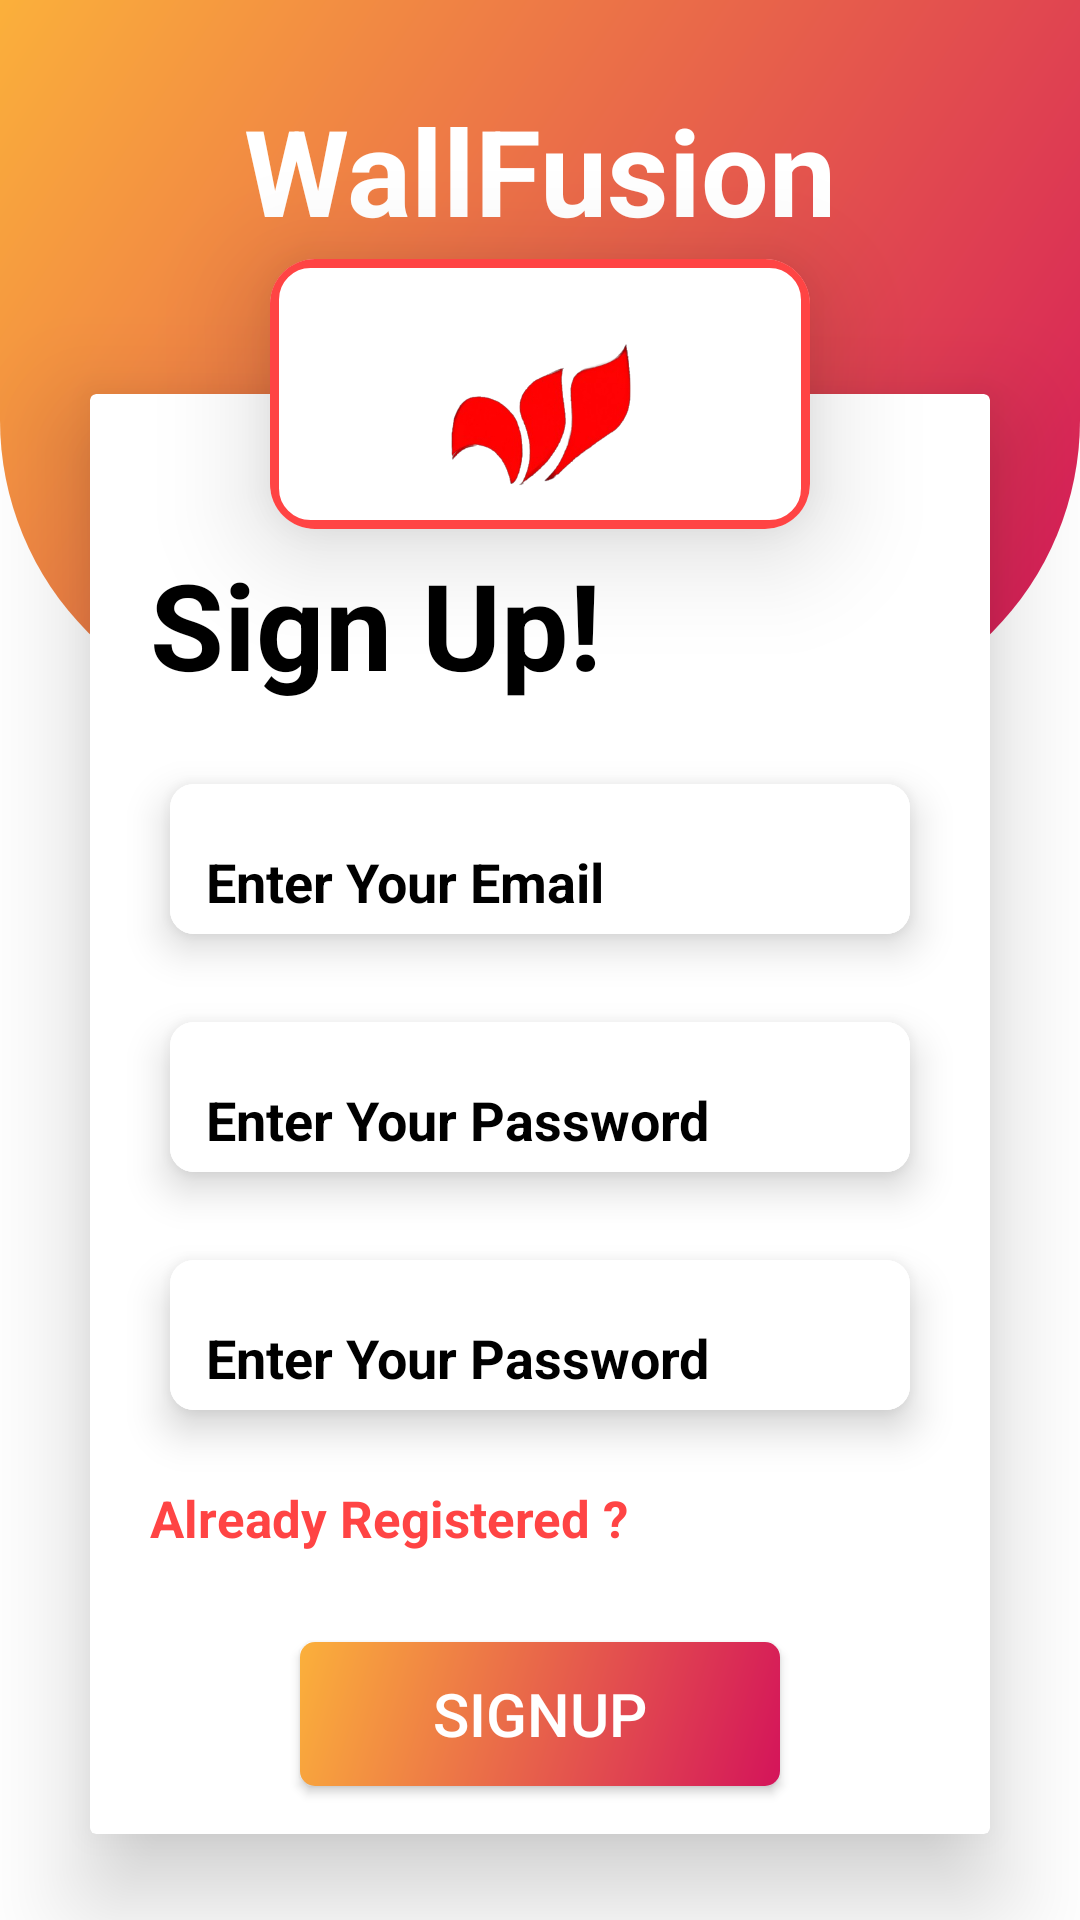

Write the Android layout XML for this screen, with the resource values it uses.
<!-- AndroidManifest.xml: application theme Theme.WallFusion -->
<!-- res/layout/activity_sign_up.xml -->
<?xml version="1.0" encoding="utf-8"?>
<androidx.constraintlayout.widget.ConstraintLayout xmlns:android="http://schemas.android.com/apk/res/android"
    xmlns:app="http://schemas.android.com/apk/res-auto"
    xmlns:tools="http://schemas.android.com/tools"
    android:layout_width="match_parent"
    android:layout_height="match_parent"
    tools:context=".MainActivity">


    <LinearLayout
        android:id="@+id/Signup_linearLayout"
        android:layout_width="match_parent"
        android:layout_height="240dp"
        android:background="@drawable/top_background"
        app:layout_constraintEnd_toEndOf="parent"
        app:layout_constraintStart_toStartOf="parent"
        app:layout_constraintTop_toTopOf="parent"
        tools:ignore="MissingConstraints"
        android:orientation="horizontal" >

    </LinearLayout>

    <TextView
        android:id="@+id/textView"
        android:layout_width="wrap_content"
        android:layout_height="wrap_content"
        android:layout_marginTop="30dp"
        android:text="WallFusion"
        android:textColor="@color/white"
        android:textSize="40dp"
        android:textStyle="bold"
        app:layout_constraintEnd_toEndOf="parent"
        app:layout_constraintStart_toStartOf="parent"
        app:layout_constraintTop_toTopOf="@+id/Signup_linearLayout"
        tools:ignore="UnknownId">

    </TextView>

    <androidx.cardview.widget.CardView
        android:id="@+id/cd_view"
        android:layout_width="180dp"
        android:layout_height="90dp"
        app:cardCornerRadius="15dp"
        app:cardElevation="21dp"
        app:layout_constraintBottom_toTopOf="@+id/cardView"
        app:layout_constraintEnd_toEndOf="@+id/cardView"
        app:layout_constraintStart_toStartOf="@+id/cardView"
        app:layout_constraintTop_toTopOf="@+id/cardView"
        tools:ignore="InvalidId,MissingConstraints">

        <LinearLayout
            android:layout_width="match_parent"
            android:background="@drawable/card_background"
            android:layout_height="match_parent">

            <ImageView
                android:layout_width="match_parent"
                android:layout_height="match_parent"
                android:padding="55dp"
                android:scaleType="centerCrop"
                android:src="@drawable/wallfusion_main_logo">

            </ImageView>

        </LinearLayout>

    </androidx.cardview.widget.CardView>

    <androidx.cardview.widget.CardView
        android:id="@+id/cardView"
        android:layout_width="match_parent"
        android:layout_height="480dp"
        android:layout_marginStart="30dp"
        android:layout_marginTop="48dp"
        android:layout_marginEnd="30dp"
        app:cardElevation="20dp"
        android:background="@drawable/logo"
        app:layout_constraintEnd_toEndOf="parent"
        app:layout_constraintHorizontal_bias="0.0"
        app:layout_constraintStart_toStartOf="parent"
        app:layout_constraintTop_toBottomOf="@+id/textView">


        <LinearLayout
            android:layout_width="match_parent"
            android:layout_height="match_parent"
            android:orientation="vertical">

            <TextView
                android:layout_width="wrap_content"
                android:layout_height="wrap_content"
                android:layout_marginStart="20dp"
                android:textStyle="bold"
                android:textColor="@color/black"
                android:text="Sign Up!"
                android:textSize="40dp"
                android:layout_marginTop="50dp"/>

            <com.google.android.material.card.MaterialCardView
                android:id="@+id/et_emailupCv"
                android:layout_width="match_parent"
                app:cardCornerRadius="8dp"
                app:cardElevation="8dp"
                app:cardUseCompatPadding="true"
                android:layout_marginHorizontal="16dp"
                android:layout_marginTop="12dp"
                android:layout_height="wrap_content"
                app:layout_constraintEnd_toEndOf="parent"
                app:layout_constraintHorizontal_bias="0.5"
                app:layout_constraintStart_toStartOf="parent">

                <com.google.android.material.textfield.TextInputLayout
                    android:layout_width="match_parent"
                    android:layout_height="50dp"
                    android:background="@color/white"
                    android:textColorHint="@color/black"
                    app:boxStrokeWidth="0dp"
                    android:hint="Enter Your Email"
                    app:boxStrokeWidthFocused="0dp"
                    app:hintEnabled="false"/>
                <com.google.android.material.textfield.TextInputEditText
                    android:id="@+id/etup_email"
                    android:textColorHint="@color/black"
                    android:layout_width="match_parent"
                    android:drawableStart="@drawable/ic_outline_email_24"
                    android:hint="Enter Your Email"
                    android:textColor="@color/black"
                    android:drawablePadding="10dp"
                    android:textAlignment="textStart"
                    android:textStyle="bold"
                    android:layout_height="match_parent"
                    android:background="@color/white"
                    android:inputType="textEmailAddress"
                    android:paddingStart="12dp"
                    android:paddingEnd="12dp"
                    android:paddingTop="15dp"/>


            </com.google.android.material.card.MaterialCardView>

            <com.google.android.material.card.MaterialCardView
                android:id="@+id/etup_passwordCv"
                android:layout_width="match_parent"
                app:cardCornerRadius="8dp"
                app:cardElevation="8dp"
                app:cardUseCompatPadding="true"
                android:layout_marginHorizontal="16dp"
                android:layout_height="wrap_content"
                app:layout_constraintEnd_toEndOf="parent"
                app:layout_constraintHorizontal_bias="0.5"
                app:layout_constraintStart_toStartOf="parent">

                <com.google.android.material.textfield.TextInputLayout
                    android:layout_width="match_parent"
                    android:layout_height="50dp"
                    android:background="@color/white"
                    android:textColorHint="@color/black"
                    app:boxStrokeWidth="0dp"
                    android:hint="Enter Your Password"
                    app:boxStrokeWidthFocused="0dp"
                    app:hintEnabled="false"/>
                <com.google.android.material.textfield.TextInputEditText
                    android:id="@+id/etup_password"
                    android:textColorHint="@color/black"
                    android:layout_width="match_parent"
                    android:drawableStart="@drawable/ic_outline_lock_24"
                    android:hint="Enter Your Password"
                    android:textColor="@color/black"
                    android:drawablePadding="10dp"
                    android:textAlignment="textStart"
                    android:textStyle="bold"
                    android:layout_height="match_parent"
                    android:background="@color/white"
                    android:inputType="textPassword"
                    android:paddingStart="12dp"
                    android:paddingEnd="12dp"
                    android:paddingTop="15dp"/>


            </com.google.android.material.card.MaterialCardView>

            <com.google.android.material.card.MaterialCardView
                android:id="@+id/etup_confirm_passwordCv"
                android:layout_width="match_parent"
                app:cardCornerRadius="8dp"
                app:cardElevation="8dp"
                app:cardUseCompatPadding="true"
                android:layout_marginHorizontal="16dp"
                android:layout_height="wrap_content"
                app:layout_constraintEnd_toEndOf="parent"
                app:layout_constraintHorizontal_bias="0.5"
                app:layout_constraintStart_toStartOf="parent">

                <com.google.android.material.textfield.TextInputLayout
                    android:layout_width="match_parent"
                    android:layout_height="50dp"
                    android:background="@color/white"
                    android:textColorHint="@color/black"
                    app:boxStrokeWidth="0dp"
                    android:hint="Enter Your Password"
                    app:boxStrokeWidthFocused="0dp"
                    app:hintEnabled="false"/>
                <com.google.android.material.textfield.TextInputEditText
                    android:id="@+id/etupConfirmPassword"
                    android:layout_width="match_parent"
                    android:textColorHint="@color/black"
                    android:drawableStart="@drawable/ic_outline_lock_24"
                    android:hint="Enter Your Password"
                    android:textColor="@color/black"
                    android:drawablePadding="10dp"
                    android:textAlignment="textStart"
                    android:textStyle="bold"
                    android:layout_height="match_parent"
                    android:background="@color/white"
                    android:inputType="textPassword"
                    android:paddingStart="12dp"
                    android:paddingEnd="12dp"
                    android:paddingTop="15dp"/>


            </com.google.android.material.card.MaterialCardView>


            <TextView
                android:id="@+id/Already_registered"
                android:layout_width="wrap_content"
                android:layout_height="wrap_content"
                android:layout_marginStart="20dp"
                android:textColor="@android:color/holo_red_light"
                android:text="Already Registered ? "
                android:textSize="17dp"
                android:textStyle="bold"
                android:layout_marginTop="10dp"/>

            <androidx.appcompat.widget.AppCompatButton
                android:id="@+id/btn_SignUp"
                android:layout_width="160dp"
                android:layout_height="wrap_content"
                android:layout_gravity="center_horizontal"
                android:layout_marginTop="30dp"
                android:background="@drawable/button_dr"
                android:text="Signup"
                android:textColor="@color/white"
                android:textSize="20dp" />

        </LinearLayout>

    </androidx.cardview.widget.CardView>
</androidx.constraintlayout.widget.ConstraintLayout>
<!-- resources referenced by this layout -->
<resources>
  <color name="black">#FF000000</color>
  <color name="white">#FFFFFFFF</color>
  <!-- drawable button_dr (drawable) -->
  <?xml version="1.0" encoding="utf-8"?>
  <shape xmlns:android="http://schemas.android.com/apk/res/android"
      android:shape="rectangle">
  
  
      <corners
          android:radius="5dp"/>
  
      <gradient
          android:startColor="#D4145A"
          android:endColor="#FBB03B"
          android:angle="135"
          />
  
  </shape>
  <!-- drawable card_background (drawable) -->
  <?xml version="1.0" encoding="utf-8"?>
  <shape xmlns:android="http://schemas.android.com/apk/res/android"
      android:shape="rectangle">
      <stroke
          android:color="@android:color/holo_red_light"
          android:width="3dp"/>
      <corners
          android:radius="12dp"/>
  
  
  
  </shape>
  <!-- drawable logo: png bitmap (drawable, 110870 bytes) -->
  <!-- drawable top_background (drawable) -->
  <?xml version="1.0" encoding="utf-8"?>
  <shape xmlns:android="http://schemas.android.com/apk/res/android"
      android:shape="rectangle">
  
      <gradient
          android:startColor="#D4145A"
          android:endColor="#FBB03B"
          android:angle="135"
          />
      <corners
          android:bottomRightRadius="100dp"
          android:bottomLeftRadius="100dp">
      </corners>
  </shape>
  <!-- drawable wallfusion_main_logo: png bitmap (drawable, 32814 bytes) -->
  <style name="Theme.WallFusion" parent="Theme.MaterialComponents.DayNight.NoActionBar">
          
          <item name="colorPrimary">@color/black</item>
          <item name="colorPrimaryVariant">@color/black</item>
          <item name="colorOnPrimary">@color/black</item>
          <item name="android:textColorSecondary">@color/black</item>
          
          <item name="colorSecondary">@color/teal_200</item>
          <item name="colorSecondaryVariant">@color/teal_700</item>
          <item name="colorOnSecondary">@color/black</item>
          
          <item name="android:statusBarColor" tools:targetApi="l">?attr/colorPrimaryVariant</item>
          
      </style>
  <color name="teal_200">#FF03DAC5</color>
  <color name="teal_700">#FF018786</color>
</resources>
